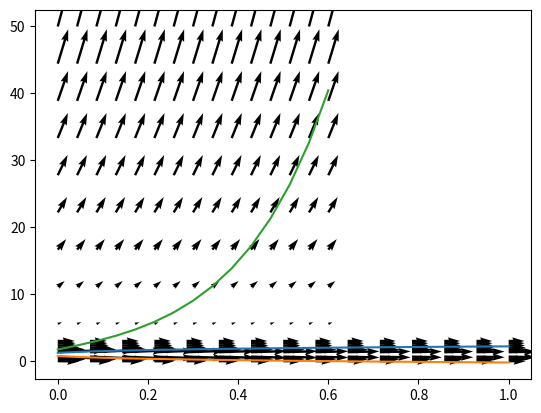

Write the Python code that produced this figure.
#!/usr/bin/env python
# coding: utf-8

# # Week 7 Homework Solutions

# In[100]:


import numpy as np
import matplotlib.pyplot as plt

x = np.linspace(0,1,15)
y = np.linspace(0,3,10)

X, Y = np.meshgrid(x, y)

dy = 1/((Y-1)*(X+1)) # y-length of arrow is dy/dx = X - Y
dx = np.ones(dy.shape) # x-length of arrow is 1

plt.quiver(X, Y, dx, dy, angles="xy")

y1 = 1 + np.sqrt(1/16 + 2 * np.log(x + 1))

plt.plot(x, y1)

y2 = 1 - np.sqrt(1/16 + 2 * np.log(x + 1))
plt.plot(x, y2)


# In[103]:


x = np.linspace(0,0.6,15)
y = np.linspace(0,50,10)

X, Y = np.meshgrid(x, y)

dy = 5*Y + np.exp(-2*X)/(Y**2)
dx = np.ones(dy.shape)

plt.quiver(X, Y, dx, dy, angles="xy")

y1 = ((139/17)*np.exp(15*x) - 3*(np.exp(-2*x)))**(1/3)

plt.plot(x, y1)

